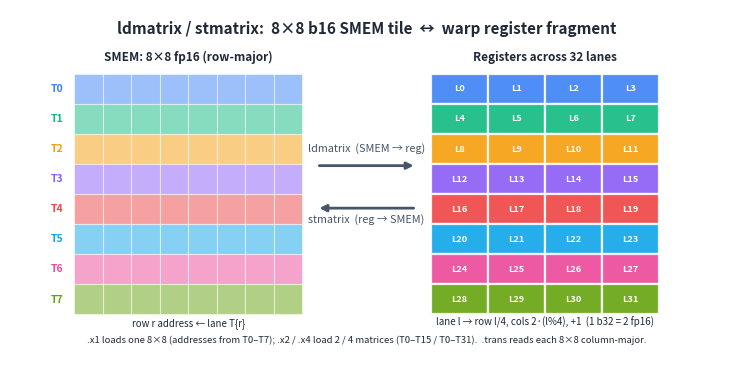

Reproduce this figure in Python. (Note: this script raises an exception after producing the figure.)
"""Schematic of ldmatrix/stmatrix data movement: an 8x8 b16 SMEM tile <-> the
warp register fragment. Ground truth: nymph-rust values/ldstmatrix.rs
(element_coord: lane l holds row l/4, cols 2*(l%4) and +1; row r address comes
from lane r). Outputs SVG into ../ (the img/ dir).
"""
import matplotlib
matplotlib.use("Agg")
import matplotlib.pyplot as plt
from matplotlib.patches import Rectangle, FancyArrow

OUT = "/home/bohanhou/worktree/tirx-tutorial/tirx-tutorial/img"
ROWC = ["#3b82f6", "#10b981", "#f59e0b", "#8b5cf6", "#ef4444", "#0ea5e9", "#ec4899", "#65a30d"]
TXT = "#1f2937"

fig, ax = plt.subplots(figsize=(9.2, 4.6))
fig.patch.set_facecolor("white")
ax.set_xlim(0, 100)
ax.set_ylim(0, 100)
ax.axis("off")

ax.text(50, 97, "ldmatrix / stmatrix:  8×8 b16 SMEM tile  ↔  warp register fragment",
        ha="center", va="top", fontsize=11, fontweight="bold", color=TXT)

# --- geometry ---
TOP, BOT = 82, 14
H = (TOP - BOT) / 8.0          # row height
SX0, SW = 9, 32                # SMEM tile x-origin, width
FX0, FW = 59, 32              # fragment x-origin, width
cw_s = SW / 8.0
cw_f = FW / 8.0


def row_y(r):
    return TOP - (r + 1) * H


# headers
ax.text(SX0 + SW / 2, TOP + 3.5, "SMEM: 8×8 fp16 (row-major)", ha="center", fontsize=8.5,
        fontweight="bold", color=TXT)
ax.text(FX0 + FW / 2, TOP + 3.5, "Registers across 32 lanes", ha="center", fontsize=8.5,
        fontweight="bold", color=TXT)

# SMEM tile: 8 rows x 8 fp16, colored by row; address supplied by lane T{r}
for r in range(8):
    y = row_y(r)
    for c in range(8):
        ax.add_patch(Rectangle((SX0 + c * cw_s, y), cw_s, H, facecolor=ROWC[r],
                               edgecolor="white", linewidth=0.8, alpha=0.5))
    ax.text(SX0 - 1.5, y + H / 2, f"T{r}", ha="right", va="center", fontsize=7.5,
            fontweight="bold", color=ROWC[r])
ax.text(SX0 + SW / 2, BOT - 3.2, "row r address ← lane T{r}", ha="center", fontsize=7, color=TXT)

# Fragment: same 8x8, colored by row; each column-pair = one lane's b32 register
for r in range(8):
    y = row_y(r)
    for j in range(4):  # 4 lanes per row, each owns cols 2j, 2j+1
        lane = 4 * r + j
        x = FX0 + 2 * j * cw_f
        ax.add_patch(Rectangle((x, y), 2 * cw_f, H, facecolor=ROWC[r],
                               edgecolor="white", linewidth=1.6, alpha=0.9))
        ax.text(x + cw_f, y + H / 2, f"L{lane}", ha="center", va="center", fontsize=6.6,
                fontweight="bold", color="white")
ax.text(FX0 + FW / 2, BOT - 3.2, "lane l → row l/4, cols 2·(l%4), +1  (1 b32 = 2 fp16)",
        ha="center", fontsize=7, color=TXT)

# arrows between
ax.annotate("", xy=(FX0 - 2, 56), xytext=(SX0 + SW + 2, 56),
            arrowprops=dict(arrowstyle="-|>", color="#475569", lw=2))
ax.text(50, 60, "ldmatrix  (SMEM → reg)", ha="center", fontsize=7.8, color="#475569")
ax.annotate("", xy=(SX0 + SW + 2, 44), xytext=(FX0 - 2, 44),
            arrowprops=dict(arrowstyle="-|>", color="#475569", lw=2))
ax.text(50, 40, "stmatrix  (reg → SMEM)", ha="center", fontsize=7.8, color="#475569")

ax.text(50, 6, ".x1 loads one 8×8 (addresses from T0–T7); .x2 / .x4 load 2 / 4 matrices "
        "(T0–T15 / T0–T31).  .trans reads each 8×8 column-major.",
        ha="center", fontsize=6.8, color=TXT, style="italic")

fig.savefig(f"{OUT}/ldstmatrix.svg", facecolor="white", bbox_inches="tight")
plt.close(fig)
print("wrote ldstmatrix.svg")
